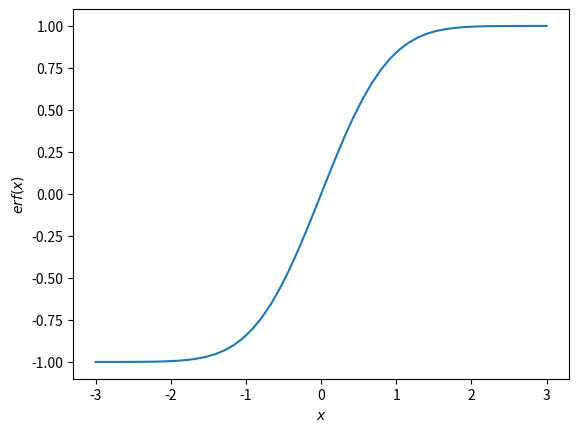

The matplotlib source for this figure:
import numpy as np
from scipy import special
import matplotlib.pyplot as plt
x = np.linspace(-3, 3)
plt.plot(x, special.erf(x))
plt.xlabel('$x$')
plt.ylabel('$erf(x)$')
plt.show()
